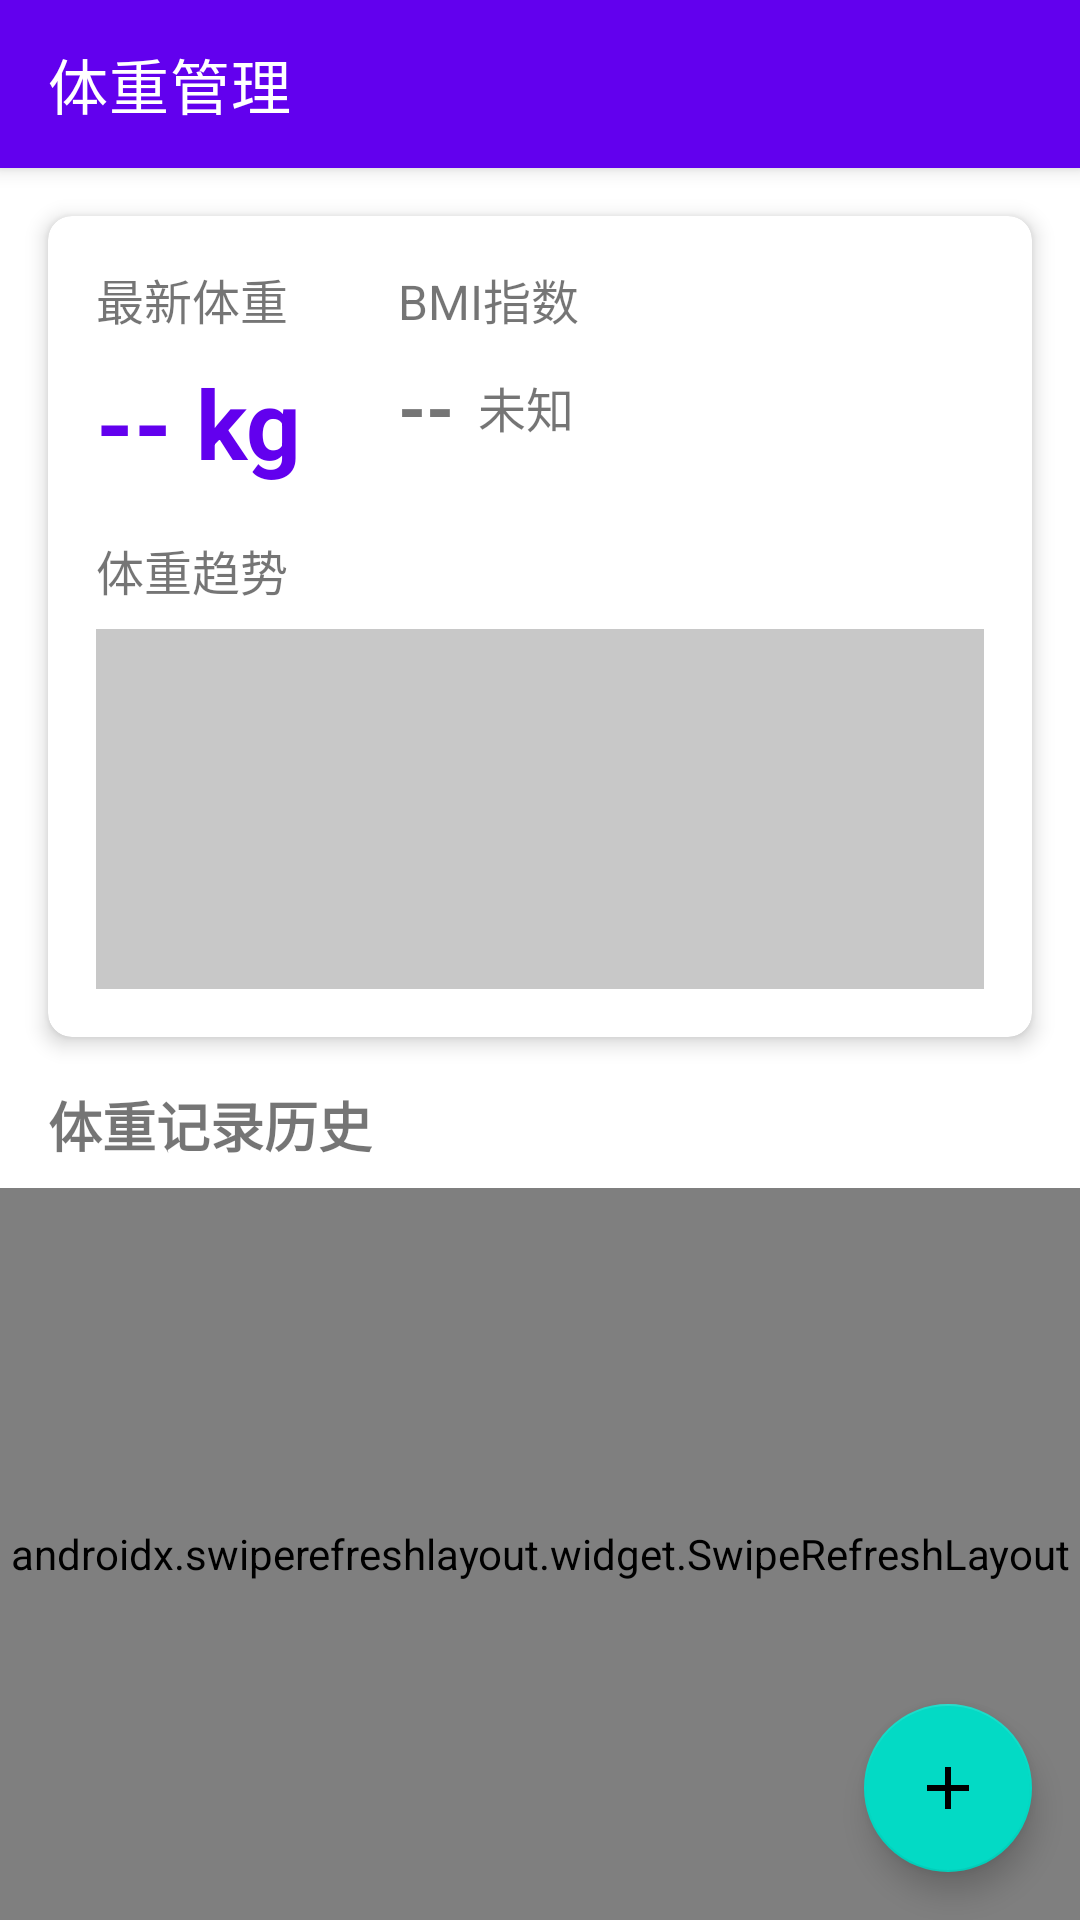

The Android layout XML behind this screen, and the referenced resources:
<!-- AndroidManifest.xml: application theme Theme.HealthX -->
<!-- res/layout/fragment_weight.xml -->
<?xml version="1.0" encoding="utf-8"?>
<androidx.coordinatorlayout.widget.CoordinatorLayout
    xmlns:android="http://schemas.android.com/apk/res/android"
    xmlns:app="http://schemas.android.com/apk/res-auto"
    android:layout_width="match_parent"
    android:layout_height="match_parent">

    
    <com.google.android.material.appbar.AppBarLayout
        android:id="@+id/appbar_layout"
        android:layout_width="match_parent"
        android:layout_height="wrap_content">

        <androidx.appcompat.widget.Toolbar
            android:id="@+id/toolbar"
            android:layout_width="match_parent"
            android:layout_height="?attr/actionBarSize"
            app:navigationIcon="@drawable/ic_back"
            app:title="体重管理"
            app:titleTextColor="@android:color/white" />
    </com.google.android.material.appbar.AppBarLayout>

    <androidx.constraintlayout.widget.ConstraintLayout
        android:layout_width="match_parent"
        android:layout_height="match_parent"
        app:layout_behavior="@string/appbar_scrolling_view_behavior">

        
        <androidx.cardview.widget.CardView
            android:id="@+id/card_weight_overview"
            android:layout_width="match_parent"
            android:layout_height="wrap_content"
            android:layout_margin="16dp"
            app:cardCornerRadius="8dp"
            app:cardElevation="4dp"
            app:layout_constraintTop_toTopOf="parent">

            <androidx.constraintlayout.widget.ConstraintLayout
                android:id="@+id/layout_weight_overview"
                android:layout_width="match_parent"
                android:layout_height="wrap_content"
                android:padding="16dp">

                <TextView
                    android:id="@+id/tv_latest_weight_label"
                    android:layout_width="wrap_content"
                    android:layout_height="wrap_content"
                    android:text="最新体重"
                    android:textSize="16sp"
                    app:layout_constraintStart_toStartOf="parent"
                    app:layout_constraintTop_toTopOf="parent" />

                <TextView
                    android:id="@+id/tv_latest_weight"
                    android:layout_width="wrap_content"
                    android:layout_height="wrap_content"
                    android:layout_marginTop="8dp"
                    android:text="-- kg"
                    android:textColor="@color/colorPrimary"
                    android:textSize="32sp"
                    android:textStyle="bold"
                    app:layout_constraintStart_toStartOf="parent"
                    app:layout_constraintTop_toBottomOf="@id/tv_latest_weight_label" />

                <TextView
                    android:id="@+id/tv_bmi_label"
                    android:layout_width="wrap_content"
                    android:layout_height="wrap_content"
                    android:layout_marginStart="32dp"
                    android:text="BMI指数"
                    android:textSize="16sp"
                    app:layout_constraintStart_toEndOf="@id/tv_latest_weight"
                    app:layout_constraintTop_toTopOf="@id/tv_latest_weight_label" />

                <TextView
                    android:id="@+id/tv_bmi_value"
                    android:layout_width="wrap_content"
                    android:layout_height="wrap_content"
                    android:layout_marginTop="8dp"
                    android:text="--"
                    android:textSize="24sp"
                    android:textStyle="bold"
                    app:layout_constraintStart_toStartOf="@id/tv_bmi_label"
                    app:layout_constraintTop_toBottomOf="@id/tv_bmi_label" />

                <TextView
                    android:id="@+id/tv_bmi_status"
                    android:layout_width="wrap_content"
                    android:layout_height="wrap_content"
                    android:layout_marginStart="8dp"
                    android:text="未知"
                    android:textSize="16sp"
                    app:layout_constraintBottom_toBottomOf="@id/tv_bmi_value"
                    app:layout_constraintStart_toEndOf="@id/tv_bmi_value"
                    app:layout_constraintTop_toTopOf="@id/tv_bmi_value" />

                <TextView
                    android:id="@+id/tv_weight_chart_title"
                    android:layout_width="wrap_content"
                    android:layout_height="wrap_content"
                    android:layout_marginTop="16dp"
                    android:text="体重趋势"
                    android:textSize="16sp"
                    app:layout_constraintStart_toStartOf="parent"
                    app:layout_constraintTop_toBottomOf="@id/tv_latest_weight" />

                
                <View
                    android:id="@+id/chart_weight_trend"
                    android:layout_width="match_parent"
                    android:layout_height="120dp"
                    android:layout_marginTop="8dp"
                    android:background="@color/cardview_shadow_start_color"
                    app:layout_constraintTop_toBottomOf="@id/tv_weight_chart_title" />

            </androidx.constraintlayout.widget.ConstraintLayout>
        </androidx.cardview.widget.CardView>

        
        <TextView
            android:id="@+id/tv_history_title"
            android:layout_width="wrap_content"
            android:layout_height="wrap_content"
            android:layout_marginStart="16dp"
            android:layout_marginTop="16dp"
            android:text="体重记录历史"
            android:textSize="18sp"
            android:textStyle="bold"
            app:layout_constraintStart_toStartOf="parent"
            app:layout_constraintTop_toBottomOf="@id/card_weight_overview" />

        
        <androidx.swiperefreshlayout.widget.SwipeRefreshLayout
            android:id="@+id/swipe_refresh_layout"
            android:layout_width="match_parent"
            android:layout_height="0dp"
            android:layout_marginTop="8dp"
            app:layout_constraintBottom_toBottomOf="parent"
            app:layout_constraintTop_toBottomOf="@id/tv_history_title">

            <androidx.recyclerview.widget.RecyclerView
                android:id="@+id/recycler_view_weight_history"
                android:layout_width="match_parent"
                android:layout_height="match_parent"
                android:clipToPadding="false"
                android:padding="8dp" />
            
        </androidx.swiperefreshlayout.widget.SwipeRefreshLayout>

        
        <LinearLayout
            android:id="@+id/layout_empty_state"
            android:layout_width="match_parent"
            android:layout_height="0dp"
            android:gravity="center"
            android:orientation="vertical"
            android:visibility="gone"
            app:layout_constraintBottom_toBottomOf="parent"
            app:layout_constraintTop_toBottomOf="@id/tv_history_title">

            <ImageView
                android:layout_width="120dp"
                android:layout_height="120dp"
                android:src="@drawable/ic_empty_state" />

            <TextView
                android:layout_width="wrap_content"
                android:layout_height="wrap_content"
                android:layout_marginTop="16dp"
                android:text="暂无体重记录"
                android:textSize="18sp" />

            <TextView
                android:layout_width="wrap_content"
                android:layout_height="wrap_content"
                android:layout_marginTop="8dp"
                android:text="点击下方按钮添加体重记录"
                android:textColor="@android:color/darker_gray"
                android:textSize="14sp" />
        </LinearLayout>

        
        <ProgressBar
            android:id="@+id/progress_bar"
            android:layout_width="wrap_content"
            android:layout_height="wrap_content"
            android:visibility="gone"
            app:layout_constraintBottom_toBottomOf="parent"
            app:layout_constraintEnd_toEndOf="parent"
            app:layout_constraintStart_toStartOf="parent"
            app:layout_constraintTop_toTopOf="parent" />

    </androidx.constraintlayout.widget.ConstraintLayout>

    
    <com.google.android.material.floatingactionbutton.FloatingActionButton
        android:id="@+id/fab_add_weight"
        android:layout_width="wrap_content"
        android:layout_height="wrap_content"
        android:layout_gravity="bottom|end"
        android:layout_margin="16dp"
        android:contentDescription="添加体重记录"
        android:src="@drawable/ic_add" />

</androidx.coordinatorlayout.widget.CoordinatorLayout>
<!-- resources referenced by this layout -->
<resources>
  <color name="colorPrimary">@color/purple_500</color>
  <!-- drawable ic_add (drawable) -->
  <?xml version="1.0" encoding="utf-8"?>
  <vector xmlns:android="http://schemas.android.com/apk/res/android"
      android:width="24dp"
      android:height="24dp"
      android:viewportWidth="24"
      android:viewportHeight="24"
      android:tint="@android:color/white">
    <path
        android:fillColor="@android:color/white"
        android:pathData="M19,13h-6v6h-2v-6H5v-2h6V5h2v6h6v2z"/>
  </vector>
  <!-- drawable ic_empty_state (drawable) -->
  <vector xmlns:android="http://schemas.android.com/apk/res/android"
      android:width="24dp"
      android:height="24dp"
      android:viewportWidth="24"
      android:viewportHeight="24"
      android:tint="?attr/colorControlNormal">
      <path
          android:fillColor="@android:color/darker_gray"
          android:pathData="M19,5v14H5V5H19M19,3H5C3.9,3 3,3.9 3,5v14c0,1.1 0.9,2 2,2h14c1.1,0 2,-0.9 2,-2V5C21,3.9 20.1,3 19,3L19,3z"/>
      <path
          android:fillColor="@android:color/darker_gray"
          android:pathData="M12,12m-3,0a3,3 0,1 1,6 0a3,3 0,1 1,-6 0"/>
      <path
          android:fillColor="@android:color/darker_gray"
          android:pathData="M10,8L14,8L14,7L10,7ZM10,17L14,17L14,16L10,16Z"/>
  </vector>
  <style name="Theme.HealthX" parent="Base.Theme.HealthX" />
  <color name="purple_500">#FF6200EE</color>
  <style name="Base.Theme.HealthX" parent="Theme.MaterialComponents.DayNight.NoActionBar">
          
          <item name="colorPrimary">@color/purple_500</item>
          <item name="colorPrimaryVariant">@color/purple_700</item>
          <item name="colorOnPrimary">@color/white</item>
          
          
          <item name="colorSecondary">@color/teal_200</item>
          <item name="colorSecondaryVariant">@color/teal_700</item>
          <item name="colorOnSecondary">@color/black</item>
          
          
          <item name="android:statusBarColor">@color/purple_700</item>
          
          
          <item name="materialButtonStyle">@style/Widget.App.Button</item>
      </style>
  <color name="purple_700">#FF3700B3</color>
  <color name="white">#FFFFFFFF</color>
  <color name="teal_200">#FF03DAC5</color>
  <color name="teal_700">#FF018786</color>
  <color name="black">#FF000000</color>
  <style name="Widget.App.Button" parent="Widget.MaterialComponents.Button">
          <item name="android:textColor">@color/white</item>
          <item name="backgroundTint">@color/purple_500</item>
          <item name="cornerRadius">8dp</item>
      </style>
</resources>
